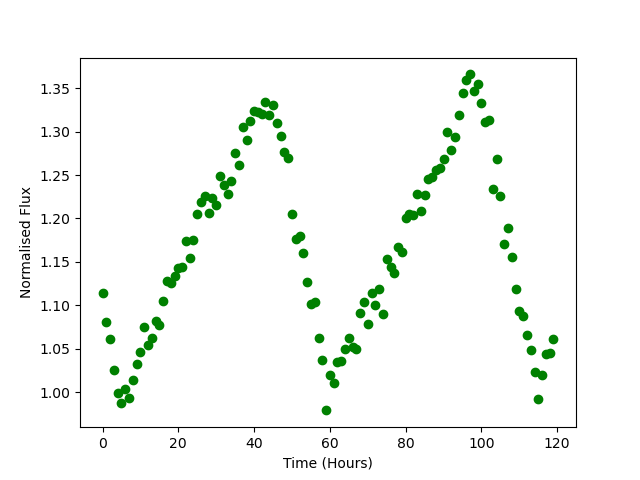

The file beside this chart, header and first rows:
Time, Flux
0.0, 1.114
1.0, 1.081
2.0, 1.061
3.0, 1.025
4.0, 0.9986
5.0, 0.9873
6.0, 1.004
7.0, 0.9927
8.0, 1.014
9.0, 1.032
10.0, 1.047
11.0, 1.074
12.0, 1.055
13.0, 1.062
14.0, 1.082
15.0, 1.077
16.0, 1.105
17.0, 1.128
18.0, 1.126
19.0, 1.134
20.0, 1.143
21.0, 1.144
22.0, 1.174
23.0, 1.155
24.0, 1.175
25.0, 1.205
26.0, 1.219
27.0, 1.226
28.0, 1.206
29.0, 1.223
30.0, 1.215
31.0, 1.248
32.0, 1.239
33.0, 1.228
34.0, 1.244
35.0, 1.275
36.0, 1.262
37.0, 1.306
38.0, 1.29
39.0, 1.312
40.0, 1.323
41.0, 1.323
42.0, 1.32
43.0, 1.334
44.0, 1.32
45.0, 1.331
46.0, 1.31
47.0, 1.295
48.0, 1.277
49.0, 1.27
50.0, 1.205
51.0, 1.177
52.0, 1.18
53.0, 1.16
54.0, 1.127
55.0, 1.102
56.0, 1.104
57.0, 1.062
58.0, 1.037
59.0, 0.9789
... 60 more rows
